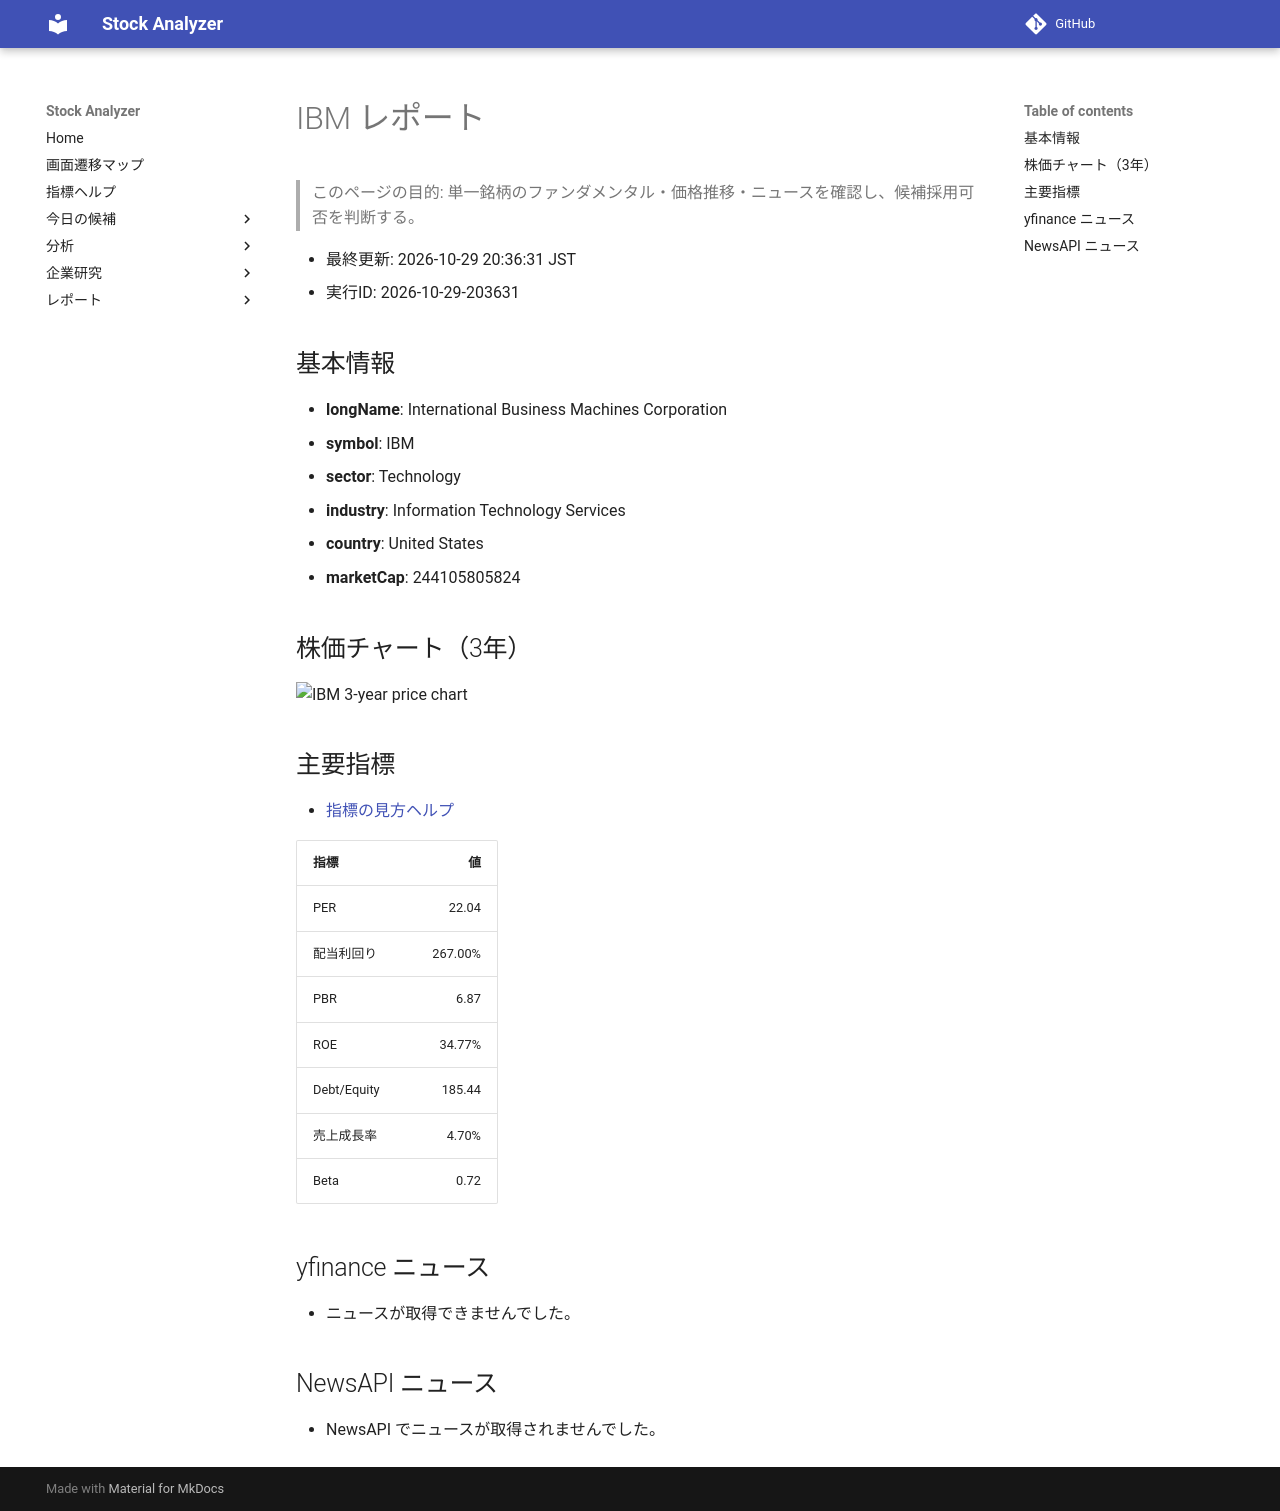

repository: Yumi-note/Making-APP · page: stocks/2026-10-29/203631/IBM/index.html · generator: mkdocs

# IBM レポート

> このページの目的: 単一銘柄のファンダメンタル・価格推移・ニュースを確認し、候補採用可否を判断する。

- 最終更新: 2026-10-29 20:36:31 JST
- 実行ID: 2026-10-29-203631

## 基本情報

- **longName**: International Business Machines Corporation
- **symbol**: IBM
- **sector**: Technology
- **industry**: Information Technology Services
- **country**: United States
- **marketCap**: 244105805824

## 株価チャート（3年）

![IBM 3-year price chart](IBM_3y.png)

## 主要指標

- [指標の見方ヘルプ](../../../../indicators.md)

| 指標 | 値 |
|---|---:|
| PER | 22.04 |
| 配当利回り | 267.00% |
| PBR | 6.87 |
| ROE | 34.77% |
| Debt/Equity | 185.44 |
| 売上成長率 | 4.70% |
| Beta | 0.72 |

## yfinance ニュース

- ニュースが取得できませんでした。

## NewsAPI ニュース

- NewsAPI でニュースが取得されませんでした。
